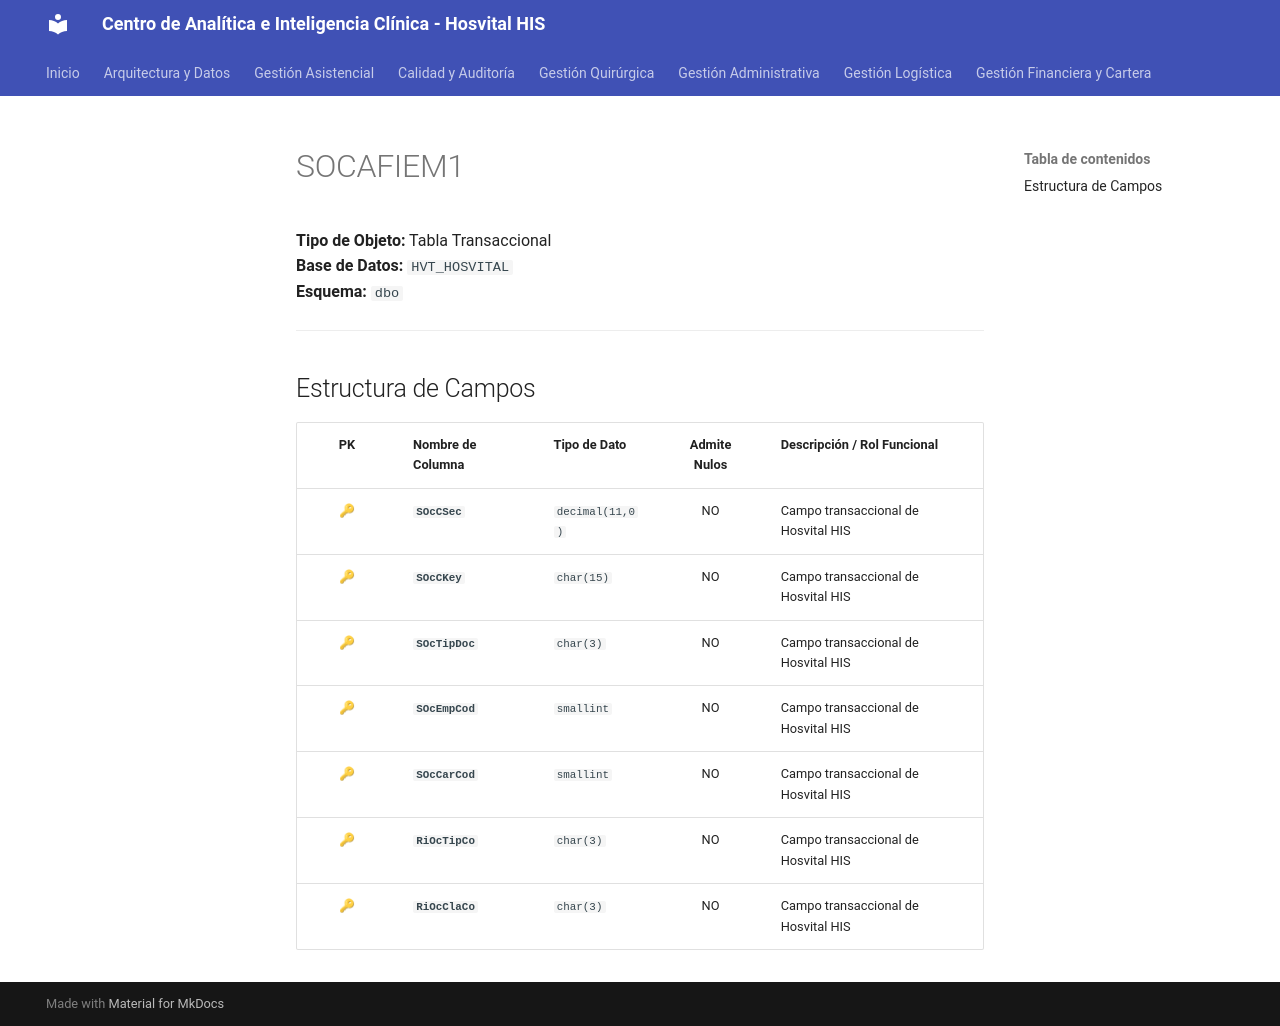

repository: SoporteSaludtech/superset-docs · page: diccionario-general/SOCAFIEM1/index.html · generator: mkdocs

# SOCAFIEM1

**Tipo de Objeto:** Tabla Transaccional  
**Base de Datos:** `HVT_HOSVITAL`  
**Esquema:** `dbo`

---

## Estructura de Campos

| PK | Nombre de Columna | Tipo de Dato | Admite Nulos | Descripción / Rol Funcional |
| :-: | :--- | :--- | :-: | :--- |
| 🔑 | **`SOcCSec`** | `decimal(11,0)` | NO | Campo transaccional de Hosvital HIS |
| 🔑 | **`SOcCKey`** | `char(15)` | NO | Campo transaccional de Hosvital HIS |
| 🔑 | **`SOcTipDoc`** | `char(3)` | NO | Campo transaccional de Hosvital HIS |
| 🔑 | **`SOcEmpCod`** | `smallint` | NO | Campo transaccional de Hosvital HIS |
| 🔑 | **`SOcCarCod`** | `smallint` | NO | Campo transaccional de Hosvital HIS |
| 🔑 | **`RiOcTipCo`** | `char(3)` | NO | Campo transaccional de Hosvital HIS |
| 🔑 | **`RiOcClaCo`** | `char(3)` | NO | Campo transaccional de Hosvital HIS |
